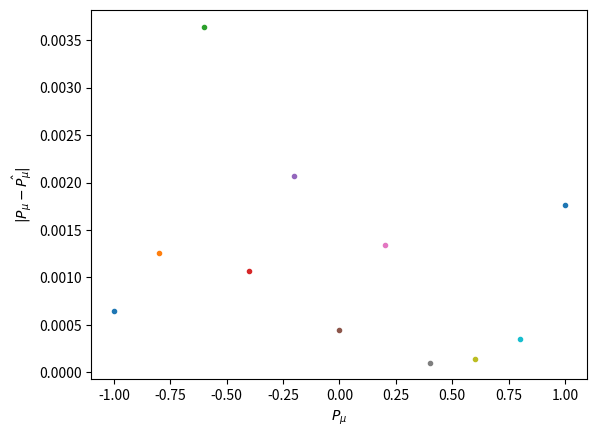

The script that saved this image:
import numpy as np
import matplotlib.pyplot as plt

def pdf(costh, P_mu):
    # define our probability density function
    return 0.5 * (1.0 - 1.0 / 3.0 * P_mu * costh)

def acc_rej(N_measurements, P_mu):
    x = np.random.uniform(-1.0, 1.0, size=N_measurements)

    x_axis = np.linspace(-1.0,1.0, 1000)
    fmax= np.amax(pdf(x_axis,P_mu)) #find the maximum of the function

    u = np.random.uniform(0, fmax, size= N_measurements)

    # we use a mask in order to reject the values we don't want
    data_pdf = x[u < pdf(x,P_mu)]
    return data_pdf


N_measurements=10000000

for P_mu in np.arange(-1.,1.2,0.2):
    data_pdf = acc_rej(N_measurements,P_mu)
    mean = np.mean(data_pdf)
    P_mu_est=-9.*mean
    print(P_mu, abs(P_mu-P_mu_est))
    plt.plot(P_mu, abs(P_mu-P_mu_est), ".")


plt.xlabel(r"$P_\mu$")
plt.ylabel(r'$|P_\mu - \hat{P_\mu}|$')

# [redacted]
plt.show()